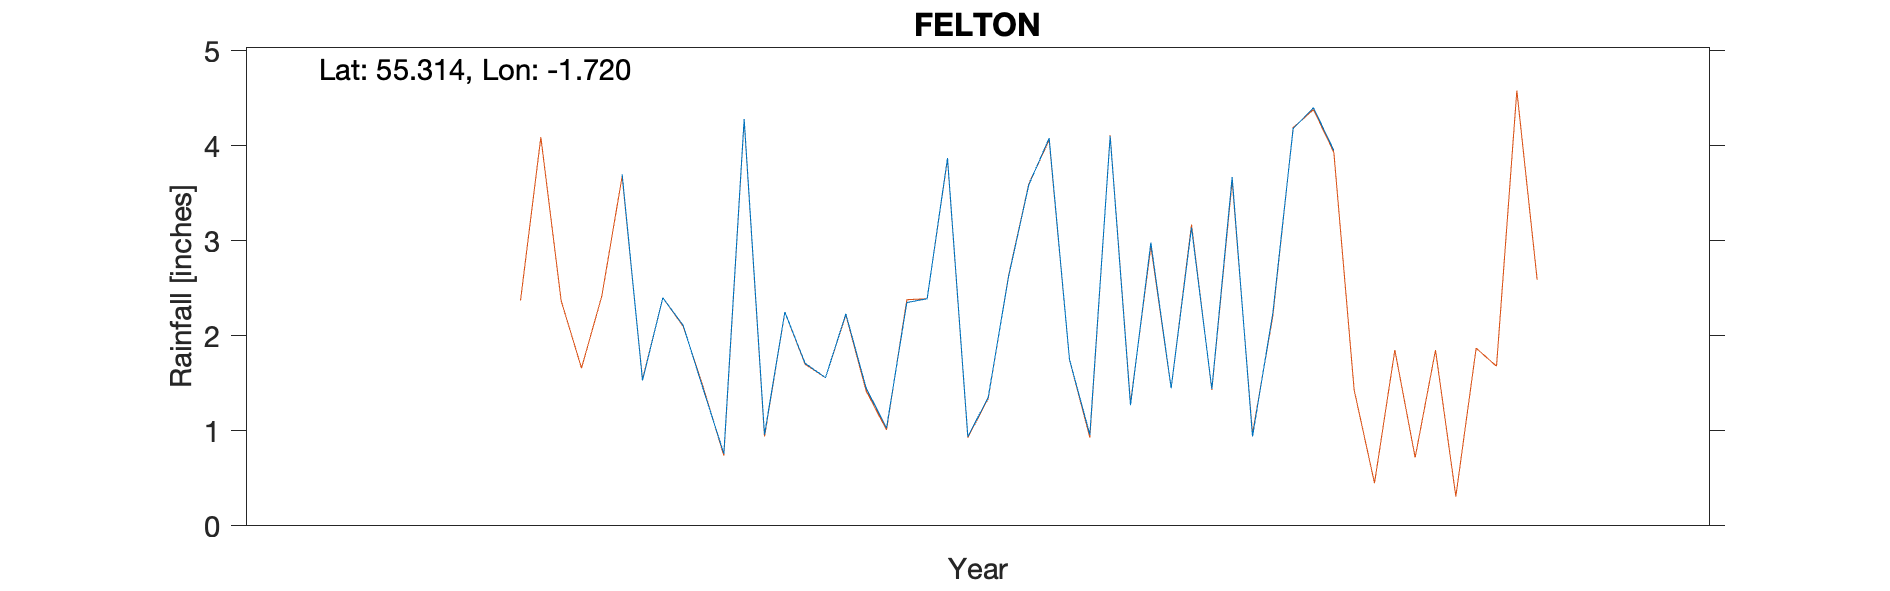

The data file committed next to this chart (first rows):
FELTON - 5" gauge, monthly, , , , , , , , , , 
Grid ref, NU179023, Long, -1.72, Lat, 55.31, Elevation, 300, ft, , 
Station no, RR8698, , , , , , , , , 
, 1880, 1881, 1882, 1883, 1884, 1885, 1886, 1887, 1888, 1889
January, , , , , 3.7, 1.45, 4.1, , , 
February, , , , , 1.53, 1.03, 1.27, , , 
March, , , , , 2.4, 2.35, 2.98, , , 
April, , , , , 2.11, 2.39, 1.45, , , 
May, , , , , 1.43, 3.87, 3.14, , , 
June, , , , , 0.76, 0.94, 1.44, , , 
July, , , , , 4.28, 1.35, 3.67, , , 
August, , , , , 0.96, 2.62, 0.94, , , 
September, , , , , 2.25, 3.59, 2.24, , , 
October, , , , , 1.71, 4.08, 4.18, , , 
November, , , , , 1.56, 1.75, 4.4, , , 
December, , , , , 2.23, 0.96, 3.95, , , 
Total, , , , , 24.92, 26.38, 33.76, , , 
